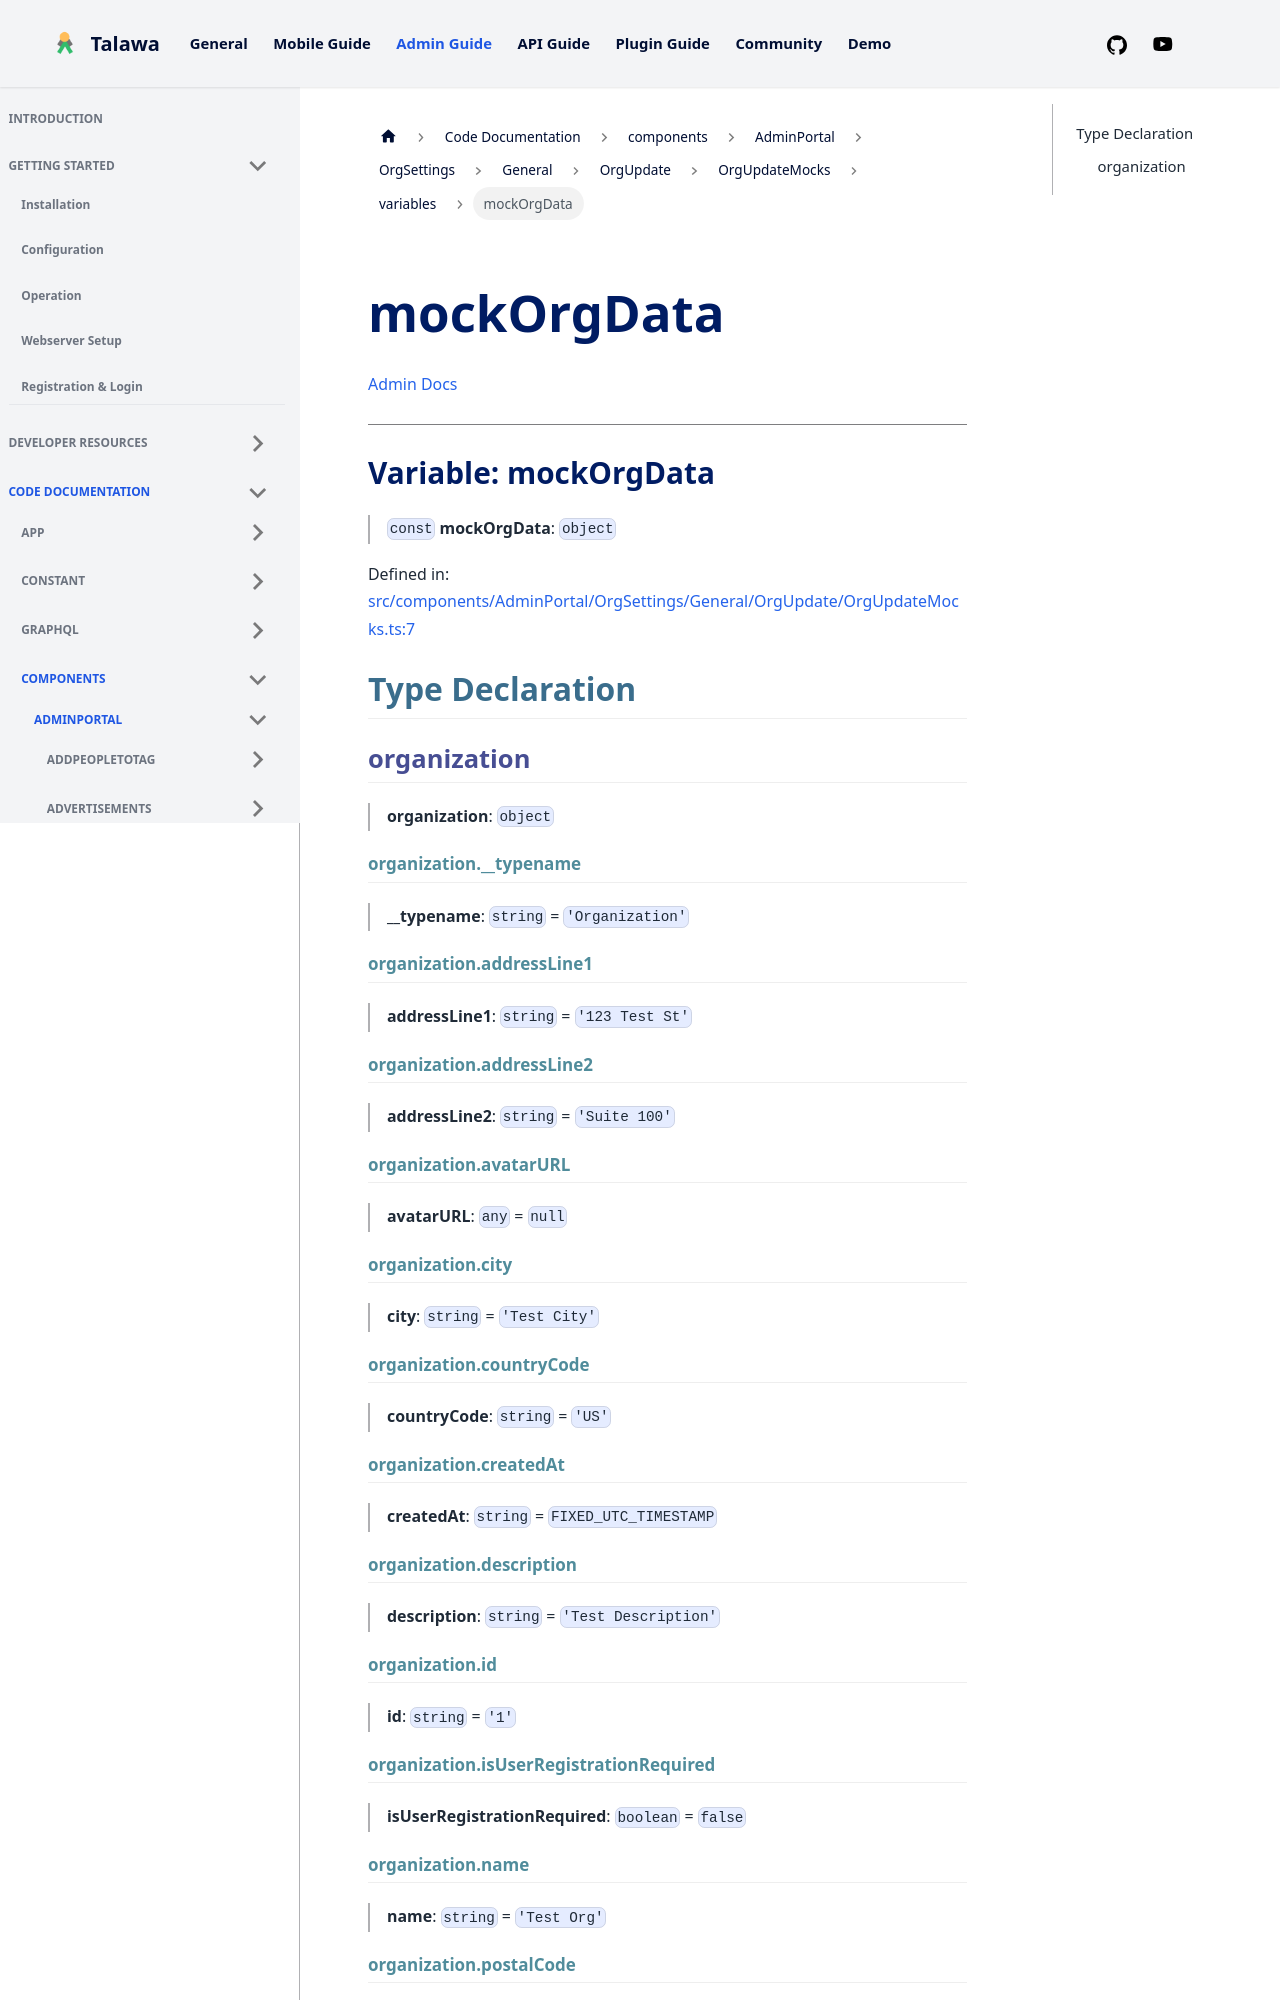

repository: PalisadoesFoundation/talawa-admin · page: docs/auto-docs/components/AdminPortal/OrgSettings/General/OrgUpdate/OrgUpdateMocks/variables/mockOrgData/index.html · generator: docusaurus

[Admin Docs](/)

***

# Variable: mockOrgData

> `const` **mockOrgData**: `object`

Defined in: [src/components/AdminPortal/OrgSettings/General/OrgUpdate/OrgUpdateMocks.ts:7](https://github.com/PalisadoesFoundation/talawa-admin/blob/main/src/components/AdminPortal/OrgSettings/General/OrgUpdate/OrgUpdateMocks.ts#L7)

## Type Declaration

### organization

> **organization**: `object`

#### organization.\_\_typename

> **\_\_typename**: `string` = `'Organization'`

#### organization.addressLine1

> **addressLine1**: `string` = `'123 Test St'`

#### organization.addressLine2

> **addressLine2**: `string` = `'Suite 100'`

#### organization.avatarURL

> **avatarURL**: `any` = `null`

#### organization.city

> **city**: `string` = `'Test City'`

#### organization.countryCode

> **countryCode**: `string` = `'US'`

#### organization.createdAt

> **createdAt**: `string` = `FIXED_UTC_TIMESTAMP`
